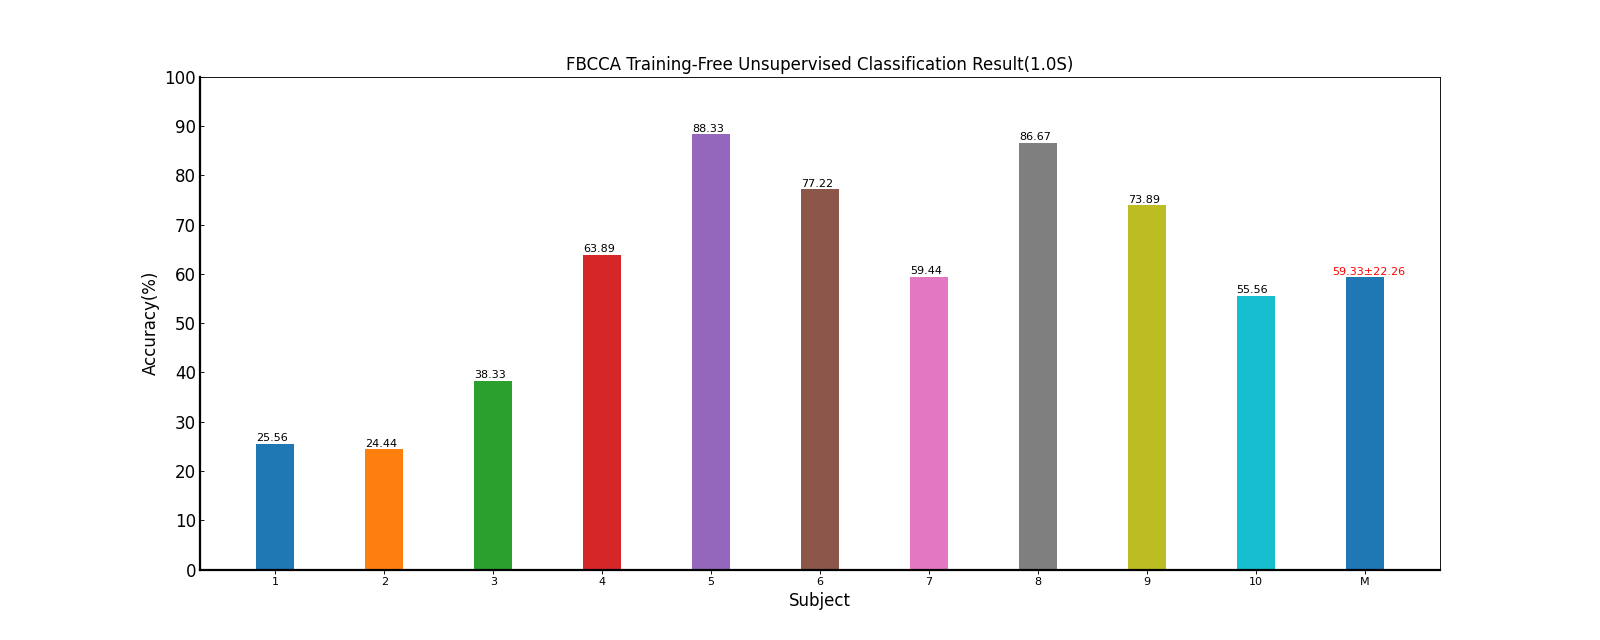

Values plotted in this chart, from the file beside it:
Fold1, Mean±Std
25.56, 25.56±nan
24.44, 24.44±nan
38.33, 38.33±nan
63.89, 63.89±nan
88.33, 88.33±nan
77.22, 77.22±nan
59.44, 59.44±nan
86.67, 86.67±nan
73.89, 73.89±nan
55.56, 55.56±nan
59.33, 59.33±22.26
